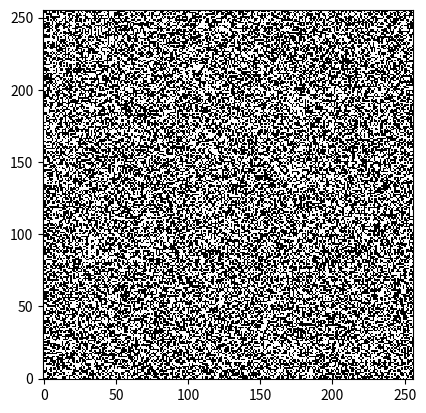

Python code for this plot:
from copy import copy

import random

import pylab as pl
import matplotlib


def make_random_bitmap(rng, bits, show=False):
    """
    @param rng: callable that generates 'bits' bits of random numbers
    @param bits: generate a png of resolution bits x bits
    @param show: True to show, False to save as png
    @return nothing: saves a png of the random generated
    """
    data = []
    for i in list(range(bits)):
        # generate a random number 'bits' long
        bit_string = format(rng(bits), '0b')
        bit_string = [int(i) for i in bit_string]

        # pad with leading 0's
        while len(bit_string) < bits:
            bit_string.insert(0, 0)
        data.append(bit_string)

    # make black/white
    cmap = copy(matplotlib.cm.get_cmap('gray'))
    cmap.set_under('white')
    cmap.set_over('black')

    # plot
    pl.subplot(111)
    pl.imshow(data, cmap=cmap, origin='lower', interpolation='nearest')
    if show:
        pl.show()
    else:
        name = '_'.join([rng.__name__, str(bits)])
        pl.savefig(name + ".png")


if __name__ == "__main__":
    make_random_bitmap(random.getrandbits, 256)
